pico-8 play session: hold → + tap 🅾, after a click and taps of 🅾, ❎, 🅾+❎, 🅾 in the second before t = 0

[t = 2 s] hold → ~2s, tap 🅾 ~4×
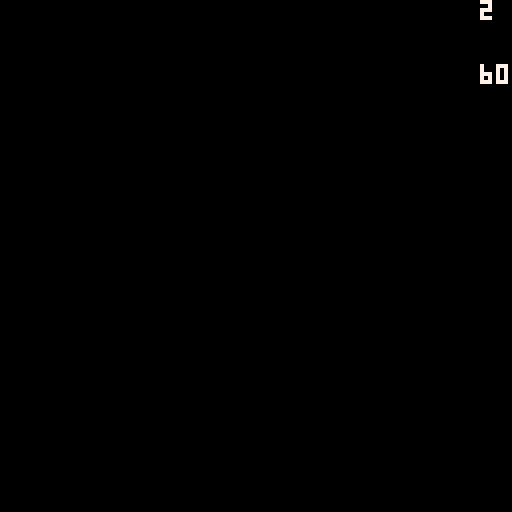
[t = 6 s] hold → ~6s, tap 🅾 ~10×
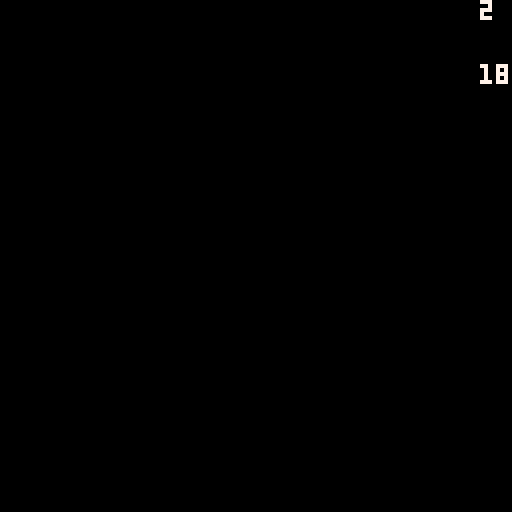
[t = 8 s] hold → ~8s, tap 🅾 ~14×
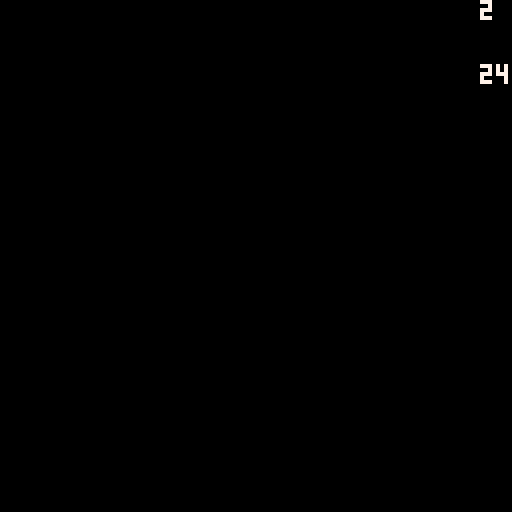

pico-8 cartridge
version 43
__lua__
--globals
g = -8 --gravity

ball = { --player
	x=0,
	y=0,
	vx=0,
	vy=0,
	s="move", --state
	f=0, --anim frame
}

--built in

function _init()
	
end

function _update()
	
end

function _draw()
	cls()
	updateball()
end
-->8
--ball

function updateball()
	--move the ball
	if (btn(⬅️)) ball.vx -= 1
	if (btn(➡️)) ball.vx += 1
	
	--limit velocity
	if ball.s == "idle" then
		
	elseif ball.s == "move" then
		limit(ball.vx,2)
		print(ball.vx, 120,16,7)
	end
	
	--update the balls position
	ball.x += ball.vx
	ball.y += ball.vy
	
	--finally, draw ball
	spr(ball.f+1, ball.x, ball.y)
end	

function limit(x, lim)
	if (x>lim) x=lim
	if (x<-lim) x=-lim
	print(x, 120,0,7)
end
__gfx__
00000000005555000000000000000000000000000000000000000000000000000000000000000000000000000000000000000000000000000000000000000000
00000000055555500000000000000000000000000000000000000000000000000000000000000000000000000000000000000000000000000000000000000000
00700700555555550000000000000000000000000000000000000000000000000000000000000000000000000000000000000000000000000000000000000000
00077000555555550000000000000000000000000000000000000000000000000000000000000000000000000000000000000000000000000000000000000000
00077000555555550000000000000000000000000000000000000000000000000000000000000000000000000000000000000000000000000000000000000000
00700700555555550000000000000000000000000000000000000000000000000000000000000000000000000000000000000000000000000000000000000000
00000000055555500000000000000000000000000000000000000000000000000000000000000000000000000000000000000000000000000000000000000000
00000000005555000000000000000000000000000000000000000000000000000000000000000000000000000000000000000000000000000000000000000000
11111111000000000000000000000000000000000000000000000000000000000000000000000000000000000000000000000000000000000000000000000000
01111110000000000000000000000000000000000000000000000000000000000000000000000000000000000000000000000000000000000000000000000000
